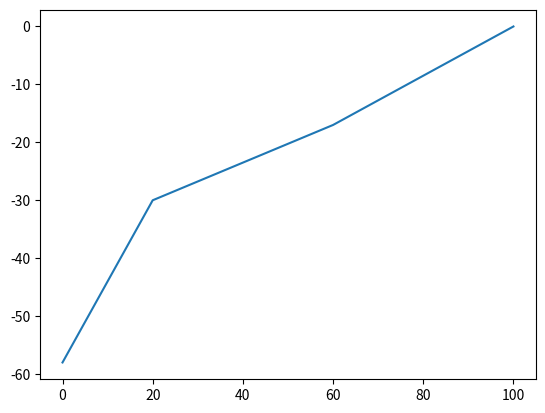

Source code (Python):
# coding:utf8
import matplotlib.pyplot as plt

x = [0, 20, 60, 100]
y = [-58, -30, -17, 0]

plt.plot(x, y)
plt.show()
